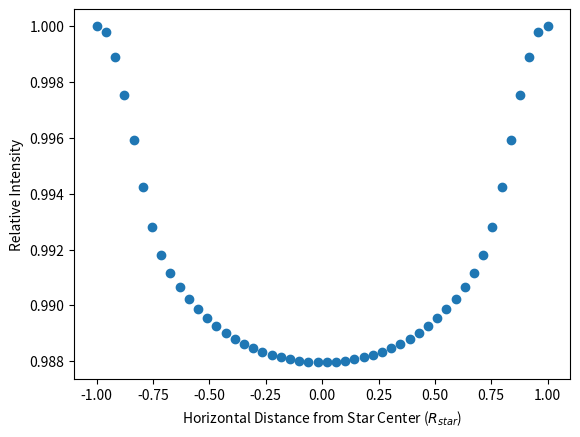

Python code for this plot: (Note: this script raises an exception after producing the figure.)
#!/usr/bin/env python3
# -*- coding: utf-8 -*-
"""
Created on Tue Oct  6 16:15:04 2020

@author: jimmy
"""
import numpy as np
import matplotlib.pyplot as plt
import time
start_time = time.time()

# Class to generate intensity-weighted stellar profile
class LimbDarkening():
    
    def __init__(self,a,b,gridsize):
        # Inputs:
        #   a: first parameter in quadratic limb darkening equation
        #   b: second parameter in quadratic limb darkening equation
        #   gridsize: length and width of grid of points
        self.a = a
        self.b = b
        self.gridsize = gridsize
        
    # Function to calculate quadratic limb darkening profile
    def QuadIntensity(self,x,y):
        # Inputs:
        #   x: x-coordinate to calculate intensity at
        #   y: y-coordinate to calculate intensity at
        # Returns:
        #   Intensity at that location
        
        # Set intensity at center of star
        R_star = 1.0
        
        # Calculate distance from center
        r = np.sqrt(x**2+y**2)
    
        # Calculate mu and terms that use mu
        mu = np.sqrt(1-abs(r**2/R_star**2))
    
        first_term = self.a*(1.0-mu)
        second_term = self.b*(1.0-mu)**2
        
        # Calculate intensity at r
        intensity = 1.0*(1-first_term-second_term)
       
        return(intensity)
    
    # Function to plot intensity of points on stellar disc
    def Star(self,plot=True):
        # Inputs:
        #   gridsize: square dimension of grid (gridsize x gridsize)
        #   plot: boolean to choose to plot star or not
        # Returns:
        #   intensity colormap of star
        #   grid of x and y coordinates & intensities at each coordinate
        
        # Set lower bounds and size of grid
        x0, y0 = -1.0,-1.0

        # Generate list of x and y coordinates from near center to 1 R*
        x_list = np.linspace(x0,1.0,self.gridsize)
        y_list = np.linspace(y0,1.0,self.gridsize)
        x,y = np.meshgrid(x_list,y_list)
        
        # Calculate intensity at each x,y pair
        intensities = self.QuadIntensity(x,y)

        #print(intensities)
        if plot == True:
            # Plot color grid of intensities at each location
            plt.pcolor(x,y,intensities)#,shading='auto')
            cbar = plt.colorbar()
            cbar.set_label('Surface Brightness')
            plt.xlabel(r'x ($R_{star}$)')
            plt.ylabel(r'y ($R_{star}$)')
            plt.title(r'Surface Brightness of G2V at $5000\AA$')
            plt.xlim(-1.2,1.2)
            plt.ylim(-1.1,1.1)
            
        return(x,y,intensities)
    
    # Place star at particular point in 
    def Transit(self,rad_planet,b,plot=False):
        
        # Generate intensity-weighted coordinate grid
        x_grid,y_grid,intensities_star = self.Star(plot=False)
        real_intensities_star = [z for z in intensities_star.flatten() if ~np.isnan(z)]
        original_total = np.sum(real_intensities_star)
        
        # Make empty list of relative intensities
        light_curve = []
        
        # Initialize figure and axis object for plotting
        fig, ax = plt.subplots()
        
        # Set loop counter
        i=0
        
        # Calculate intensity from visible star throughout transit
        for x in x_grid[0]:
            
            # Identify location of planet center
            planet_center = [-x,b]
            
            # Calculate x,y, and total distances of all points from planet center
            xdist = x_grid - planet_center[0]
            ydist = y_grid - planet_center[1]
            dist = np.sqrt(xdist**2+ydist**2)
            
            # Find pixels within planet radius
            planet_ids = np.where(dist < rad_planet)
            
            # Set intensity to 0 wherever planet blocks the star        
            non_transit_intensities = intensities_star[planet_ids]
            intensities_star[planet_ids] = 0
            
            # Remove NaNs from intensity list
            real_intensities_transit = [z for z in intensities_star.flatten() if ~np.isnan(z)]
            
            # Calculate total observed intensity at this point in transit
            transit_total = np.sum(real_intensities_transit)
            
            # Calculate relative intensity to non-transit
            light_fraction = transit_total/original_total
            light_curve.append(light_fraction)
            
            # Print status of loop
            print("Now completing Loop {0} out of {1}: Rel. Intens. = {2:.2f}".format(i,len(x_grid[0]),light_fraction))

            # Plot star with planet in front if user desires
            if plot==True:
                fig.clf()
                ax.pcolor(x_grid,y_grid,intensities_star,cmap='hot')#,shading='auto')
                ax.set_xlim(-1.2,1.2)
                ax.set_ylim(-1.1,1.1)
                ax.set_facecolor('black')
                fig.savefig("C:/Users/<user>/Downloads/Test/test_{0}.png".format(i),)
                fig.canvas.draw()
                plt.close(fig)
            
            # Reset intensities to original
            intensities_star[planet_ids] = non_transit_intensities    
            i += 1
        
        # Plot transit light curve
        plt.scatter(x_grid[0],light_curve)
        plt.xlabel(r'Horizontal Distance from Star Center ($R_{star}$)')
        plt.ylabel('Relative Intensity')
        plt.title(r'Transit of {0} $R_{star}$ Planet \n (b = {1})'.format(rad_planet,b))
        
        # Determine how long it took the program to run
        runtime = time.time() - start_time
        print("My program took {0:.3f} seconds to run".format(runtime))

star = LimbDarkening(633.27/1000,159.56/1000,50)
star.Transit(0.1,0.5,False)